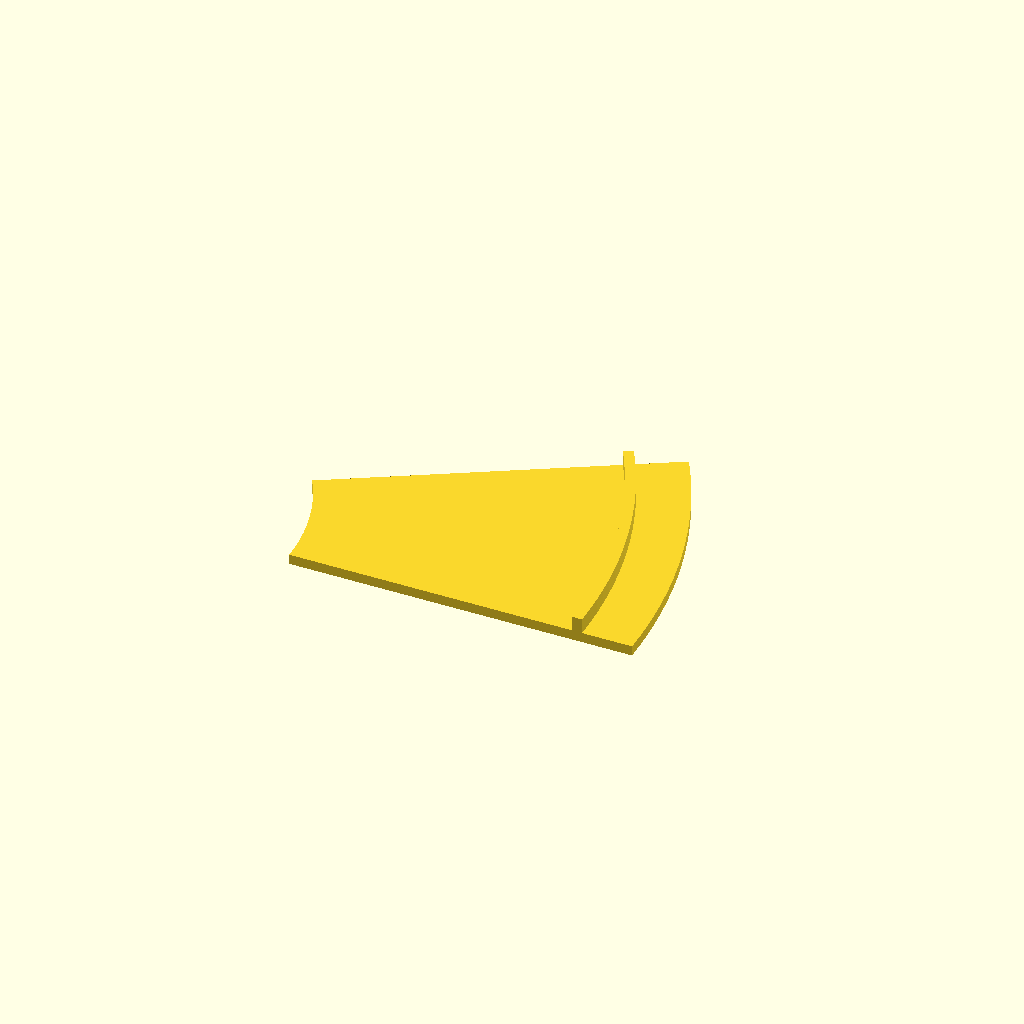
Cell 1 — every parameter at its default value.
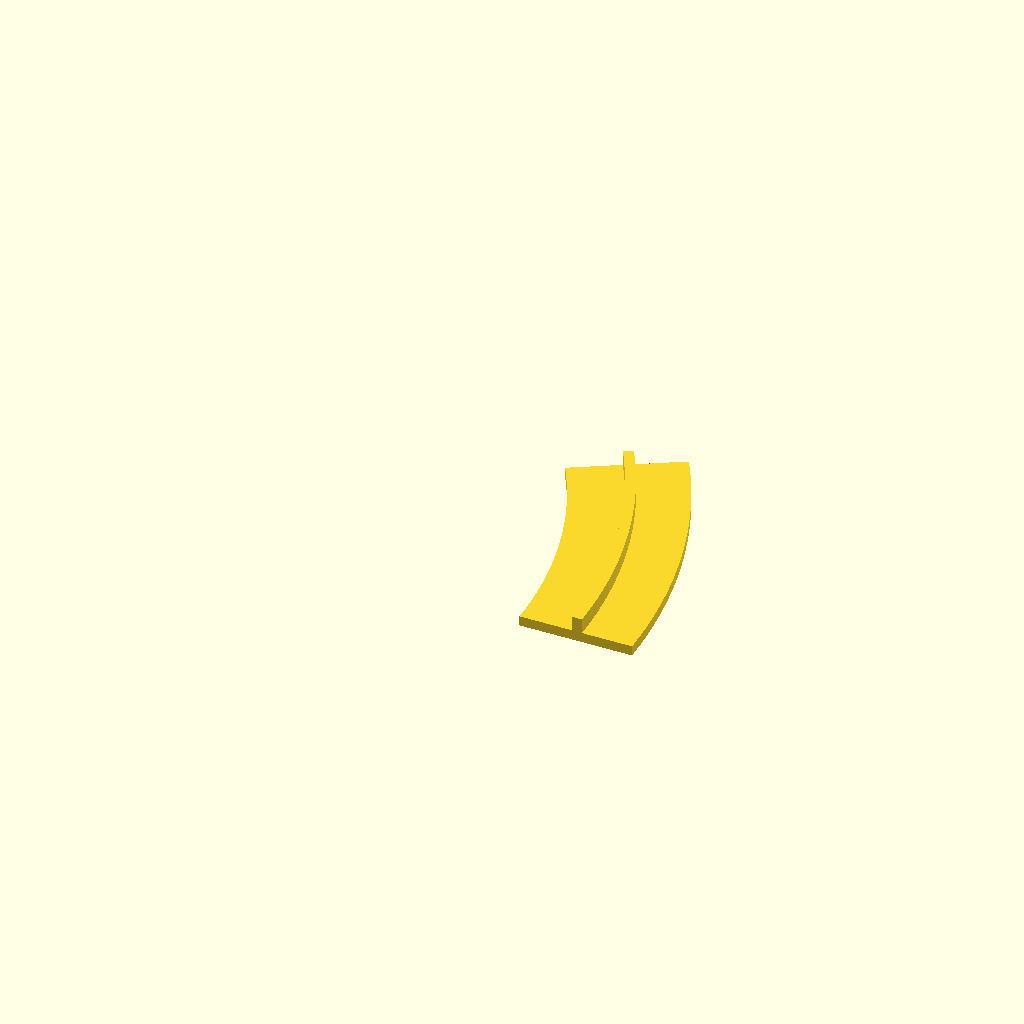
Cell 2: router = 184 (everything else at default).
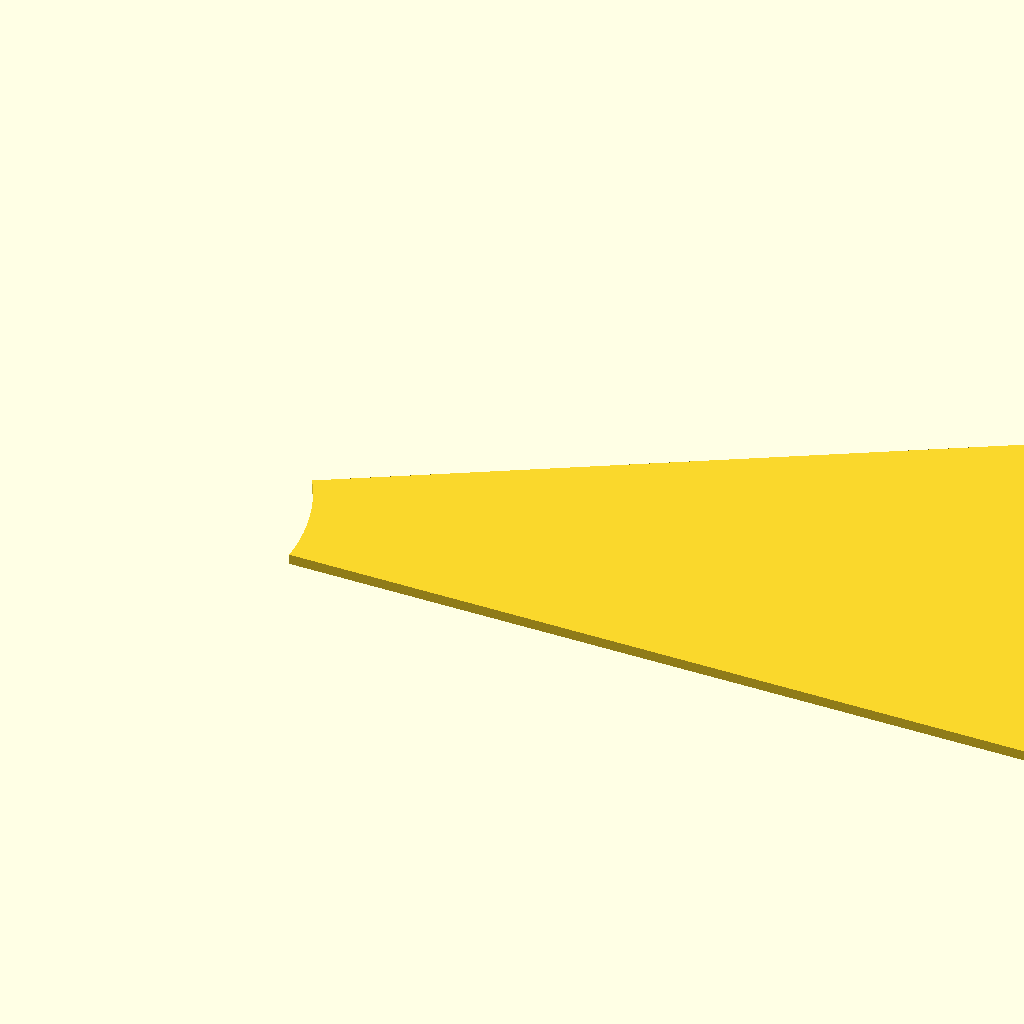
Cell 3 — ring set to 418, the other parameters unchanged.
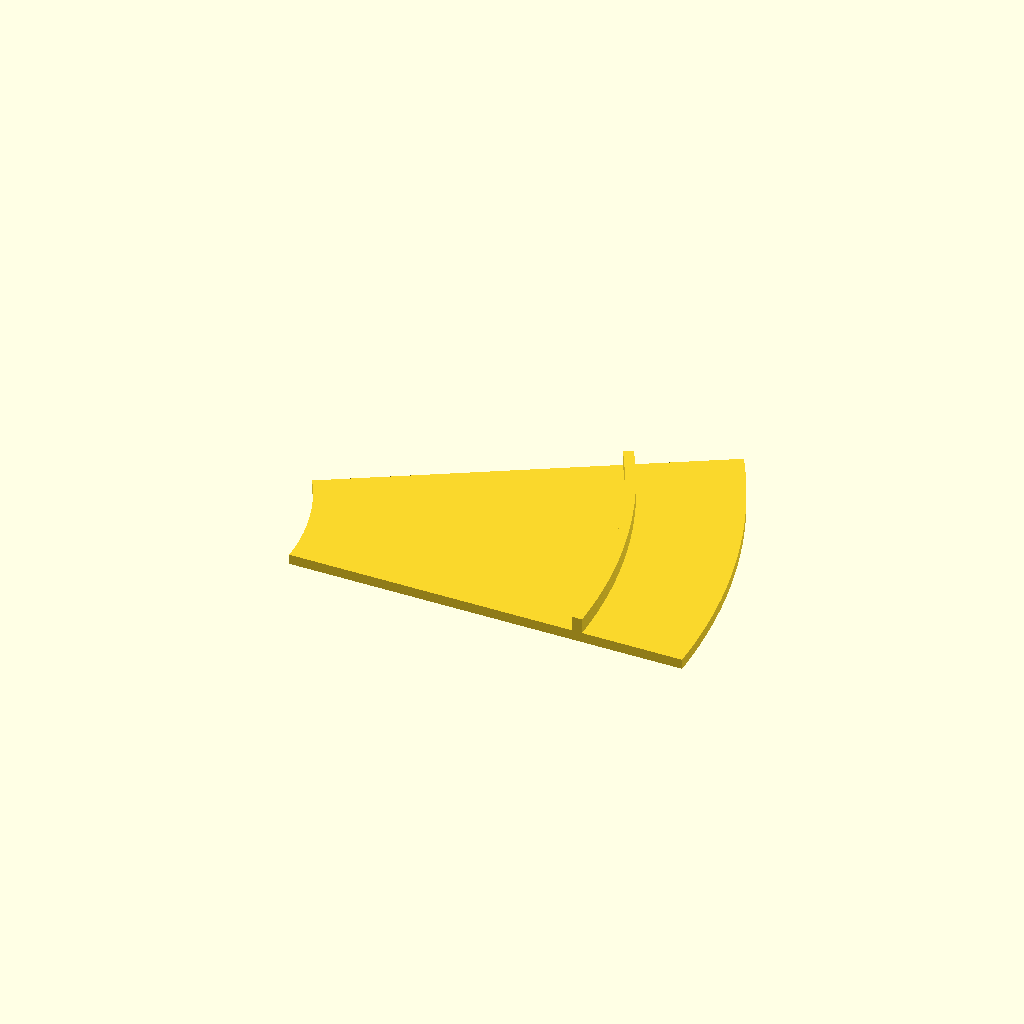
Cell 4: the same model with ring_grip = 20.
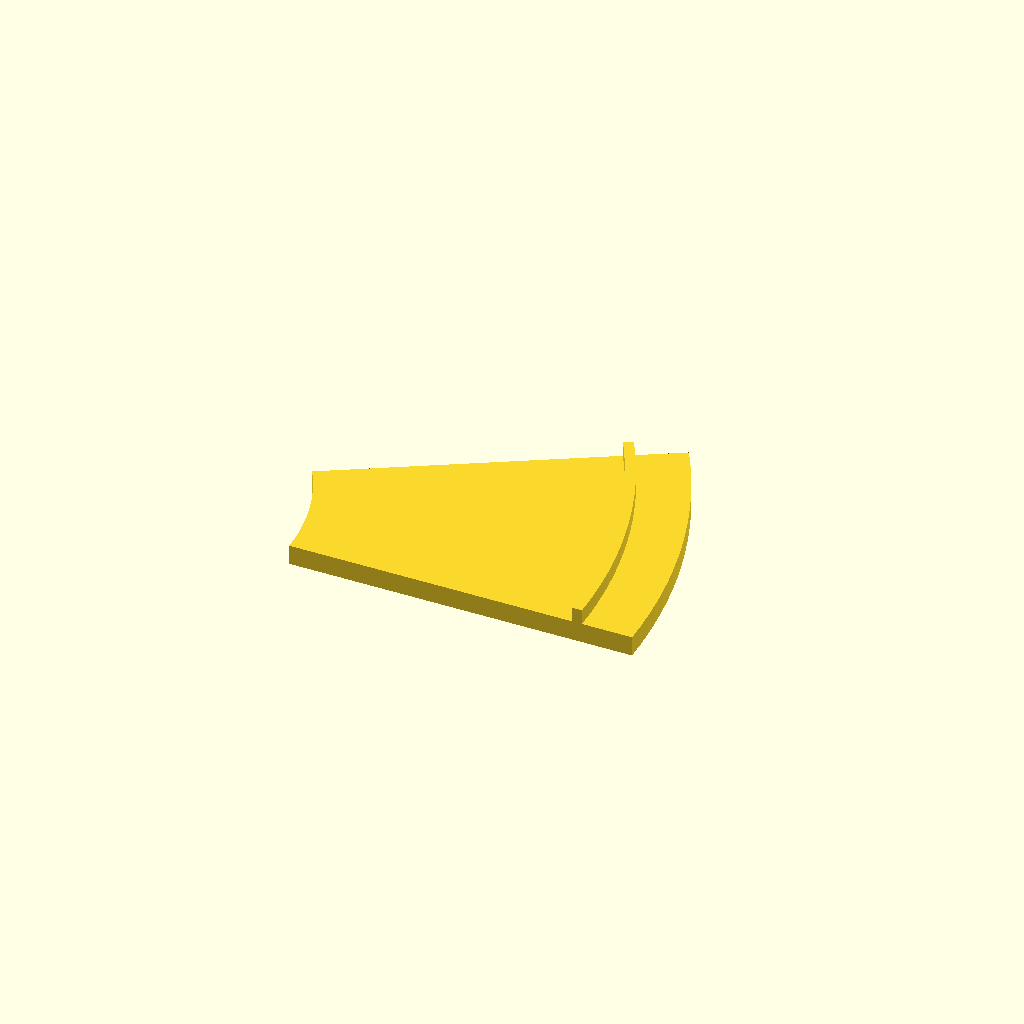
Cell 5: base = 4 (everything else at default).
All cells are drawn from one camera (rotation 55°, 0°, 25°, orthographic, colour scheme Cornfield), so only the parameter changes between them.
The OpenSCAD source (maslow_centering_rings.scad):
router=92;
ring=209;
ring_grip=10;
space=(ring-router)/2;
ring_h=3;
base=2;
wall=2;
$fn=200;

module profile() {
    translate([ring/2-wall,0])
    square([wall,base+ring_h]);
    translate([router/2,0])
    square([space+ring_grip,base]);
}

rotate_extrude(angle=30)
profile();
Customizer parameters (derived from the source; name, type, default, range or options):
router: number, default 92
ring: number, default 209
ring_grip: number, default 10
ring_h: number, default 3
base: number, default 2
wall: number, default 2
